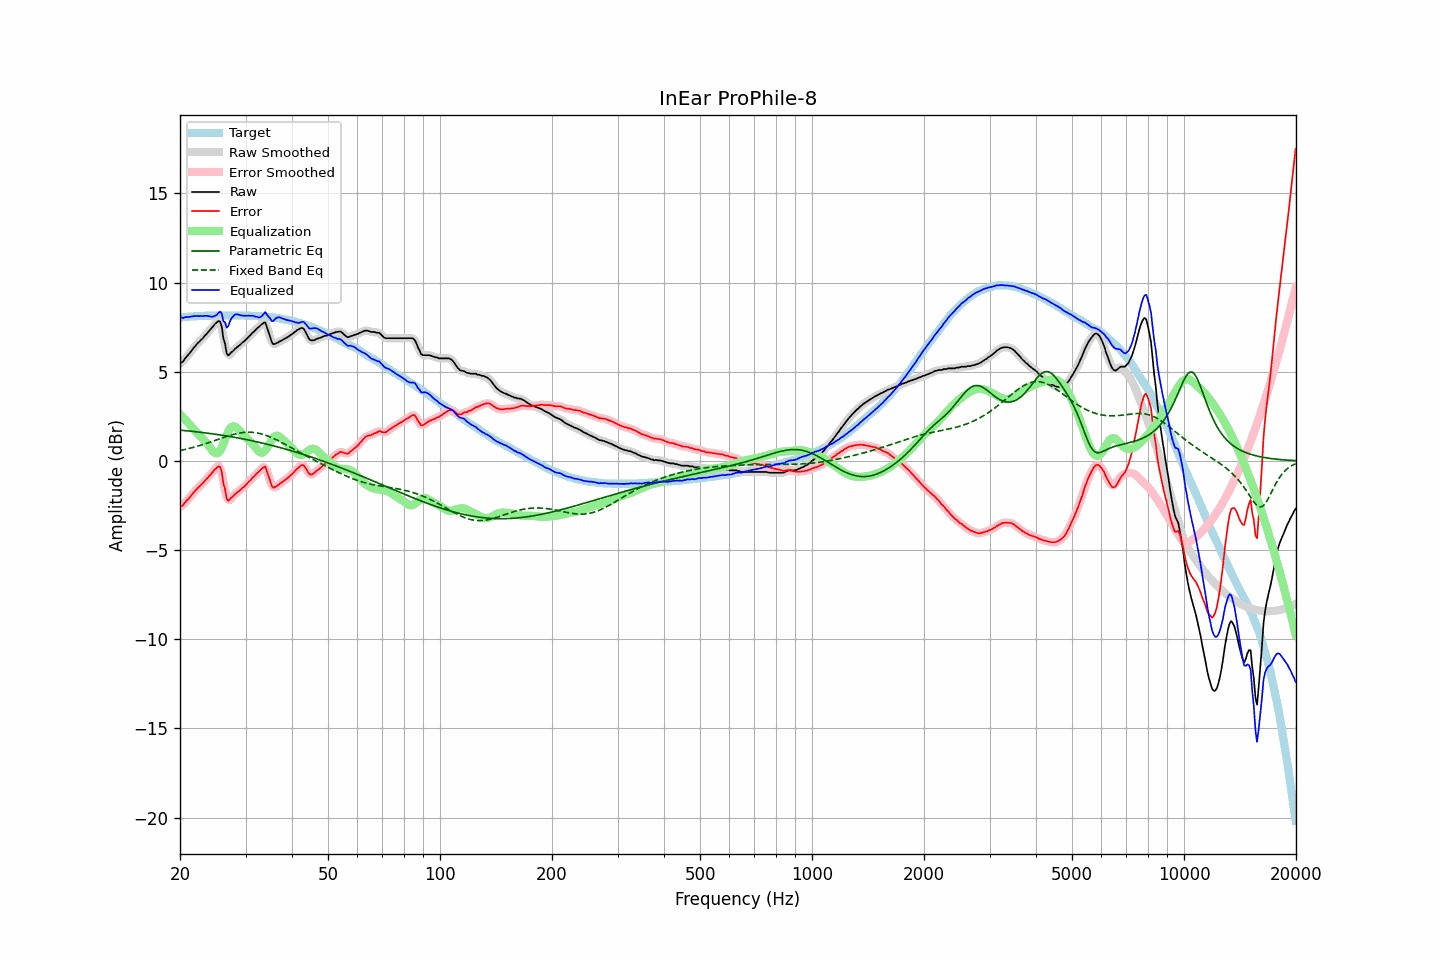

Data behind this chart, as committed beside it:
frequency, raw, error, smoothed, error_smoothed, equalization, parametric_eq, fixed_band_eq, equalized_raw, equalized_smoothed, target
20.00, 5.47, -2.57, 5.46, -2.59, 2.62, 1.72, 0.58, 8.09, 8.08, 8.04
20.20, 5.52, -2.53, 5.53, -2.52, 2.52, 1.72, 0.60, 8.04, 8.05, 8.05
20.40, 5.58, -2.48, 5.62, -2.44, 2.43, 1.71, 0.62, 8.01, 8.04, 8.06
20.61, 5.73, -2.34, 5.71, -2.36, 2.33, 1.70, 0.64, 8.06, 8.04, 8.07
20.81, 5.83, -2.24, 5.82, -2.25, 2.23, 1.69, 0.66, 8.06, 8.05, 8.07
21.02, 5.93, -2.15, 5.94, -2.14, 2.13, 1.68, 0.68, 8.06, 8.07, 8.08
21.23, 6.04, -2.05, 6.04, -2.04, 2.03, 1.67, 0.71, 8.08, 8.08, 8.09
21.44, 6.16, -1.94, 6.16, -1.94, 1.94, 1.66, 0.73, 8.10, 8.10, 8.10
21.66, 6.28, -1.82, 6.28, -1.83, 1.83, 1.65, 0.75, 8.11, 8.11, 8.10
21.87, 6.39, -1.72, 6.39, -1.72, 1.73, 1.64, 0.78, 8.12, 8.12, 8.11
22.09, 6.49, -1.62, 6.50, -1.62, 1.63, 1.63, 0.80, 8.12, 8.12, 8.11
22.31, 6.60, -1.52, 6.59, -1.52, 1.53, 1.62, 0.83, 8.13, 8.13, 8.12
22.54, 6.68, -1.44, 6.69, -1.44, 1.44, 1.61, 0.86, 8.12, 8.12, 8.12
22.76, 6.78, -1.35, 6.78, -1.35, 1.35, 1.60, 0.88, 8.13, 8.12, 8.13
22.99, 6.86, -1.27, 6.87, -1.26, 1.25, 1.59, 0.91, 8.11, 8.12, 8.13
23.22, 6.97, -1.16, 6.97, -1.17, 1.16, 1.58, 0.94, 8.13, 8.13, 8.13
23.45, 7.07, -1.07, 7.07, -1.07, 1.06, 1.57, 0.97, 8.14, 8.13, 8.14
23.69, 7.17, -0.97, 7.17, -0.97, 0.96, 1.56, 1.00, 8.13, 8.14, 8.14
23.92, 7.27, -0.87, 7.27, -0.87, 0.84, 1.55, 1.03, 8.12, 8.12, 8.14
24.16, 7.38, -0.76, 7.38, -0.76, 0.71, 1.53, 1.06, 8.10, 8.09, 8.14
24.40, 7.48, -0.67, 7.49, -0.65, 0.59, 1.52, 1.09, 8.08, 8.09, 8.15
24.65, 7.61, -0.54, 7.60, -0.55, 0.50, 1.51, 1.12, 8.11, 8.10, 8.15
24.89, 7.70, -0.45, 7.71, -0.45, 0.44, 1.50, 1.15, 8.14, 8.14, 8.15
25.14, 7.77, -0.38, 7.81, -0.34, 0.42, 1.48, 1.18, 8.20, 8.23, 8.15
25.39, 7.85, -0.30, 7.86, -0.29, 0.46, 1.47, 1.22, 8.31, 8.33, 8.15
25.65, 7.81, -0.34, 7.72, -0.43, 0.57, 1.46, 1.25, 8.38, 8.29, 8.15
25.91, 7.52, -0.63, 7.45, -0.70, 0.74, 1.44, 1.28, 8.26, 8.19, 8.15
26.16, 6.87, -1.28, 6.99, -1.16, 0.96, 1.43, 1.31, 7.83, 7.95, 8.15
26.43, 6.59, -1.56, 6.49, -1.66, 1.20, 1.41, 1.34, 7.78, 7.68, 8.15
26.69, 6.04, -2.11, 6.13, -2.02, 1.43, 1.40, 1.37, 7.47, 7.56, 8.15
26.96, 5.91, -2.24, 5.98, -2.17, 1.64, 1.38, 1.40, 7.56, 7.63, 8.15
27.23, 6.00, -2.15, 5.95, -2.20, 1.81, 1.37, 1.43, 7.81, 7.76, 8.15
27.50, 6.10, -2.05, 6.07, -2.08, 1.90, 1.35, 1.45, 8.00, 7.97, 8.15
27.77, 6.16, -1.99, 6.18, -1.97, 1.94, 1.34, 1.48, 8.10, 8.12, 8.15
28.05, 6.26, -1.89, 6.26, -1.89, 1.93, 1.32, 1.50, 8.19, 8.19, 8.15
28.33, 6.34, -1.81, 6.33, -1.82, 1.88, 1.30, 1.52, 8.22, 8.22, 8.15
28.62, 6.41, -1.74, 6.41, -1.74, 1.80, 1.29, 1.54, 8.21, 8.22, 8.15
28.90, 6.48, -1.67, 6.49, -1.66, 1.70, 1.27, 1.56, 8.18, 8.19, 8.15
29.19, 6.56, -1.59, 6.56, -1.59, 1.60, 1.25, 1.58, 8.16, 8.16, 8.15
29.48, 6.65, -1.50, 6.64, -1.51, 1.50, 1.24, 1.59, 8.15, 8.14, 8.15
29.78, 6.71, -1.44, 6.72, -1.43, 1.42, 1.22, 1.60, 8.13, 8.14, 8.15
30.08, 6.81, -1.34, 6.81, -1.34, 1.34, 1.20, 1.61, 8.14, 8.14, 8.15
30.38, 6.89, -1.25, 6.89, -1.25, 1.25, 1.18, 1.61, 8.14, 8.14, 8.14
30.68, 6.99, -1.15, 6.99, -1.15, 1.15, 1.16, 1.61, 8.15, 8.14, 8.14
30.99, 7.07, -1.07, 7.08, -1.06, 1.06, 1.14, 1.61, 8.13, 8.14, 8.14
31.30, 7.18, -0.95, 7.17, -0.97, 0.97, 1.13, 1.60, 8.15, 8.13, 8.13
31.61, 7.25, -0.88, 7.26, -0.87, 0.86, 1.11, 1.59, 8.11, 8.12, 8.13
31.93, 7.34, -0.78, 7.34, -0.78, 0.75, 1.09, 1.58, 8.09, 8.10, 8.12
32.24, 7.44, -0.68, 7.43, -0.69, 0.64, 1.07, 1.57, 8.08, 8.06, 8.12
32.57, 7.50, -0.61, 7.51, -0.60, 0.54, 1.05, 1.55, 8.04, 8.05, 8.11
32.89, 7.59, -0.52, 7.59, -0.51, 0.47, 1.03, 1.53, 8.06, 8.07, 8.11
33.22, 7.67, -0.43, 7.70, -0.41, 0.46, 1.00, 1.50, 8.13, 8.15, 8.10
33.55, 7.74, -0.36, 7.75, -0.35, 0.49, 0.98, 1.48, 8.23, 8.24, 8.10
33.89, 7.77, -0.32, 7.69, -0.40, 0.58, 0.96, 1.45, 8.35, 8.27, 8.09
34.23, 7.50, -0.58, 7.52, -0.56, 0.71, 0.94, 1.42, 8.21, 8.23, 8.08
34.57, 7.23, -0.84, 7.25, -0.82, 0.86, 0.92, 1.38, 8.09, 8.11, 8.07
34.92, 6.98, -1.08, 6.94, -1.12, 1.02, 0.90, 1.35, 8.00, 7.96, 8.06
35.27, 6.67, -1.39, 6.72, -1.34, 1.17, 0.87, 1.31, 7.85, 7.89, 8.06
35.62, 6.54, -1.50, 6.58, -1.46, 1.30, 0.85, 1.27, 7.84, 7.88, 8.04
35.97, 6.56, -1.47, 6.54, -1.49, 1.39, 0.83, 1.22, 7.95, 7.93, 8.03
... 635 more rows
